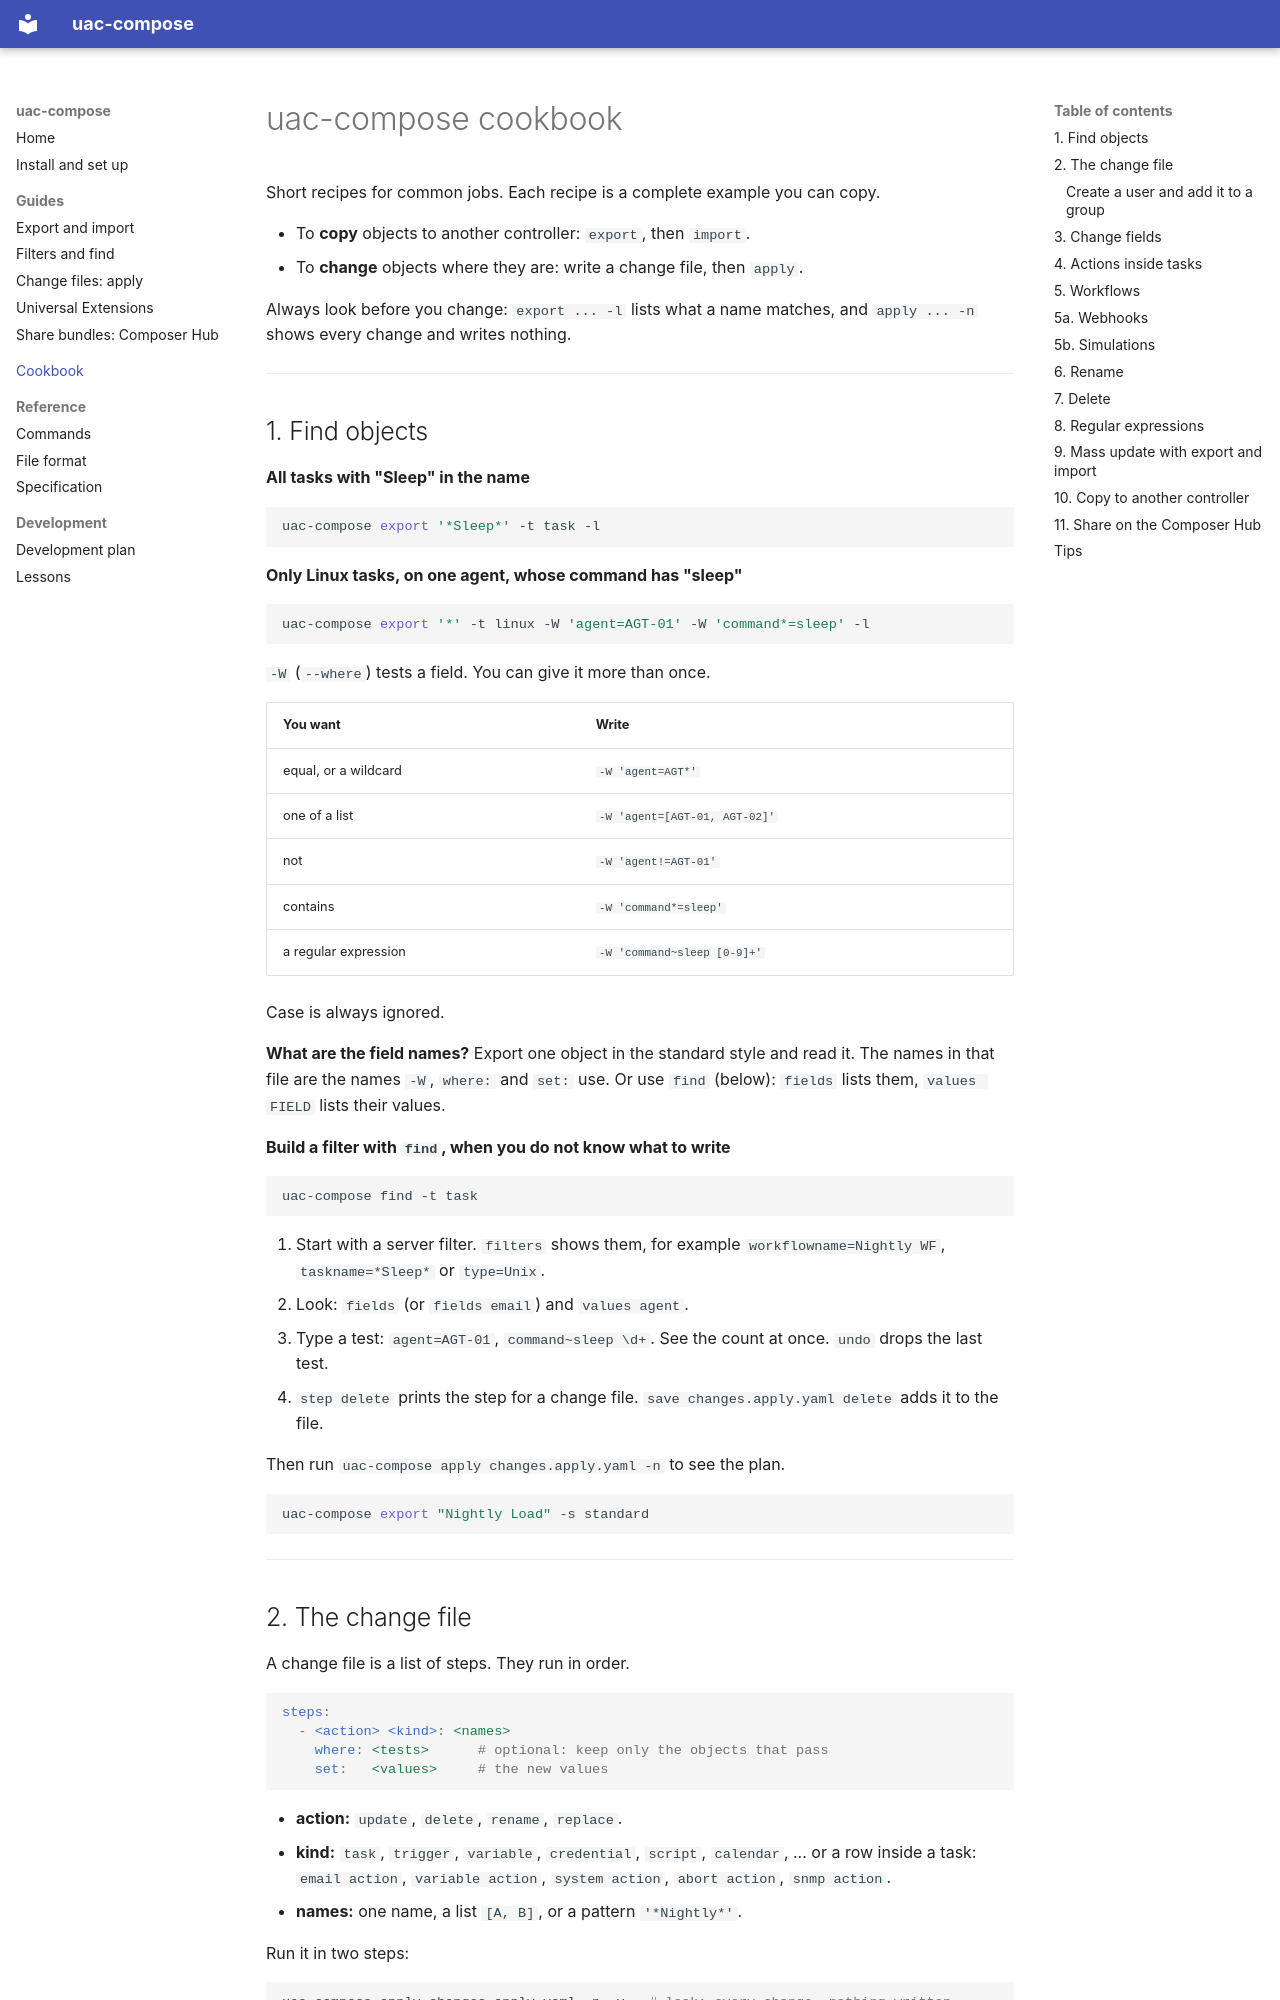

repository: gomleksiz/uac-compose-cli · page: COOKBOOK/index.html · generator: mkdocs

# uac-compose cookbook

Short recipes for common jobs. Each recipe is a complete example you can copy.

- To **copy** objects to another controller: `export`, then `import`.
- To **change** objects where they are: write a change file, then `apply`.

Always look before you change: `export ... -l` lists what a name matches, and
`apply ... -n` shows every change and writes nothing.

---

## 1. Find objects

**All tasks with "Sleep" in the name**

```bash
uac-compose export '*Sleep*' -t task -l
```

**Only Linux tasks, on one agent, whose command has "sleep"**

```bash
uac-compose export '*' -t linux -W 'agent=AGT-01' -W 'command*=sleep' -l
```

`-W` (`--where`) tests a field. You can give it more than once.

| You want | Write |
|---|---|
| equal, or a wildcard | `-W 'agent=AGT*'` |
| one of a list | `-W 'agent=[AGT-01, AGT-02]'` |
| not | `-W 'agent!=AGT-01'` |
| contains | `-W 'command*=sleep'` |
| a regular expression | `-W 'command~sleep [0-9]+'` |

Case is always ignored.

**What are the field names?** Export one object in the standard style and
read it. The names in that file are the names `-W`, `where:` and `set:` use.
Or use `find` (below): `fields` lists them, `values FIELD` lists their values.

**Build a filter with `find`, when you do not know what to write**

```bash
uac-compose find -t task
```

1. Start with a server filter. `filters` shows them, for example
   `workflowname=Nightly WF`, `taskname=*Sleep*` or `type=Unix`.
2. Look: `fields` (or `fields email`) and `values agent`.
3. Type a test: `agent=AGT-01`, `command~sleep \d+`. See the count at once.
   `undo` drops the last test.
4. `step delete` prints the step for a change file. `save changes.apply.yaml delete`
   adds it to the file.

Then run `uac-compose apply changes.apply.yaml -n` to see the plan.

```bash
uac-compose export "Nightly Load" -s standard
```

---
